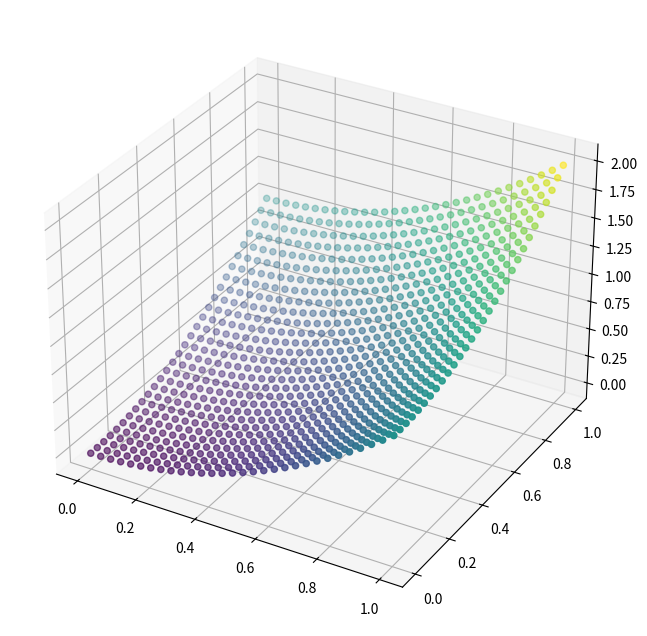
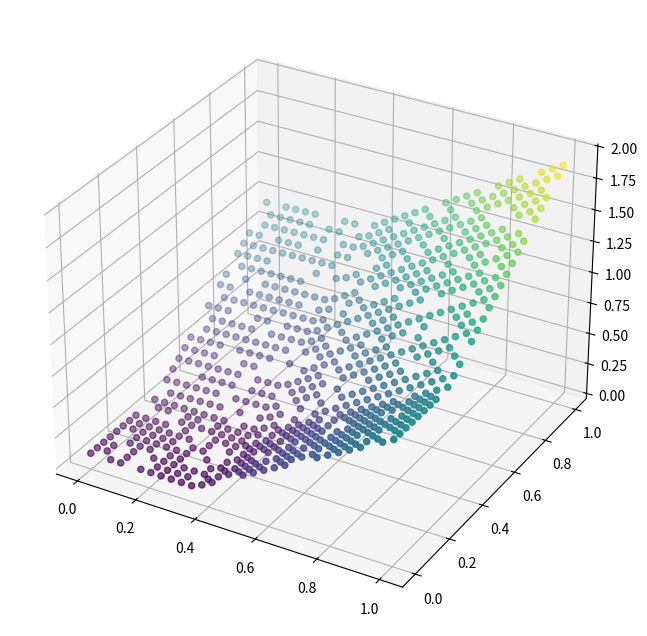
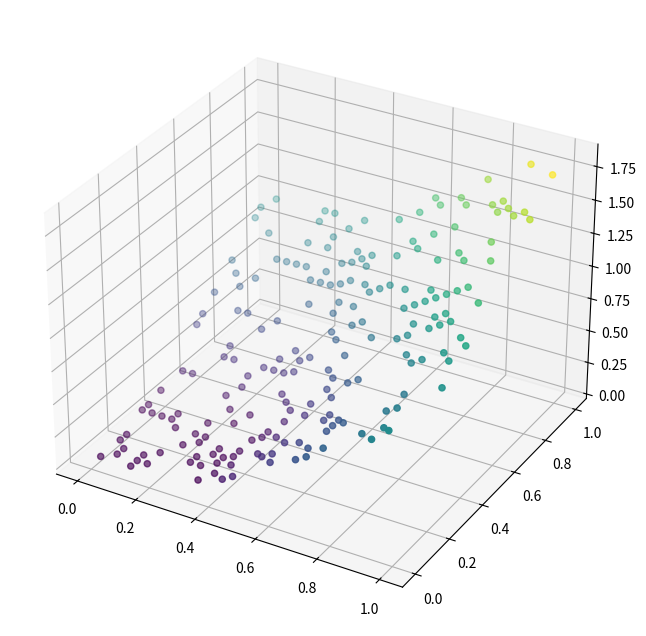

Python code for these plots, in order:
#!/usr/bin/env python3
# -*- coding: utf-8 -*-
"""
Created on Thu Oct 17 11:33:51 2024

@author: samuellewis
"""
#Import required libraries
import numpy as np
import random as rand
import matplotlib.pyplot as plt
from scipy.optimize import least_squares


#Goal - check optimised theta - produces good scatter graph  done

#unsuccessfull  - mse plot

# need to test against validation data

"""
plt.savefig('ReLU Activation.png', dpi=300)  
plt.close()
"""


#%% Set random seeds

#set seed for random training points
np.random.seed(42)

#set seed for random bias and weights
rand.seed(42)

#%% Define functions


#Define map being used:
def func_map(x, y):
    return(x**2 + y**2)

#Define activation function (ReLU or tanh?)
def sigma(y):
    return max(0,y) #np.tanh(y)

def residuals(theta, x1, x2, d):
    residual = DNN(theta, x1, x2) - d
    return residual


#DNN architechture function
def DNN(theta, x1, x2):
    # a_0, W_1, W_2, W_3 , B_1, B_2, B_3
    #Nodes_1 = 2
    #Nodes_2 = 3
    #Nodes_3 = 1
    
    #Unpack inputs in theta - not especially efficient
    
    B_1 = np.zeros(Nodes_1) 
    B_2 = np.zeros(Nodes_2) 
    B_3 = np.zeros(Nodes_3)  
    
    W_1 = np.zeros((Nodes_1 ,2))
    W_2 = np.zeros((Nodes_2,Nodes_1))
    W_3 = np.zeros((Nodes_3,Nodes_2))
    
    for i in range(len(B_1)):
        B_1[i] = theta[i]
    for i in range(len(B_2)):
        B_2[i] = theta[i+Nodes_1]
    for i in range(len(B_3)):
        B_3[i] = theta[i+Nodes_1+Nodes_2]   
        
    no_cols = W_1.shape[1]
    for i in range(W_1.shape[0]*W_1.shape[1]):
        W_1[i//no_cols][i%no_cols] = theta[i+Nodes_1+Nodes_2+Nodes_3]   
    no_cols = W_2.shape[1]
    for i in range(W_2.shape[0]*W_2.shape[1]):
        W_2[i//no_cols][i%no_cols] =  theta[i+Nodes_1+Nodes_2+Nodes_3+(2*Nodes_1)]  
    no_cols = W_3.shape[1]
    for i in range(W_3.shape[0]*W_3.shape[1]):
        W_3[i//no_cols][i%no_cols] = theta[i+Nodes_1+Nodes_2+Nodes_3+(2*Nodes_1)+(Nodes_2*Nodes_1)] 
            
        
    
    """
    B_1 = ([])
    B_2 = ([])
    B_3 = ([])
    for i in range (2, len(theta)):
        if i < 2 + Nodes_1:
            B_1.append(theta[i])
        elif i < 2 + Nodes_1 + Nodes_2:
            B_2.append(theta[i])
        elif i < 2 + Nodes_1 + Nodes_2 + 2:
            B_3.append(theta[i])
    """
    
    output = np.zeros(len(x1))
    for index in range(len(x1)):
        
        
        a_1 = ([])
        a_2 = ([])
        a_3 = ([])
        
        a_0 = np.zeros(2) # only works if input is 2-D
        a_0[0] = x1[index]
        a_0[1] = x2[index]
        
        for j in range(Nodes_1):
            
            z_l = 0
            for i in range(2):
            
                z_l += W_1[j][i]*a_0[i]
            
            a_1.append(sigma(z_l + B_1[j]))
            
           
        for j in range(Nodes_2):
            
            z_l = 0
            for i in range(Nodes_1):
            
                z_l += W_2[j][i]*a_1[i]
            
            
            a_2.append(sigma(z_l+B_2[j])) 
            
            
        for j in range(Nodes_3):
            
            z_l = 0
            for i in range(Nodes_2):
                
             
                z_l += W_3[j][i] * a_2[i]
            
            
            a_3.append(z_l + B_3[j]) 
        
        
        output[index] = a_3[0] # only works if a_3 is 1 dimensional
    
    return output

#%% Create sample Data


#set seed for random training points
np.random.seed(42)

#create meshgrid of points
x = np.linspace(0,1,30)
y = np.linspace(0,1,30)
xx, yy = np.meshgrid(x,y)

#create contor plot
#z = func_map(xx, yy)
#h = plt.contourf(x,y,z)
#plt.show()


#flatten arrays 
flat_xx = xx.flatten()
flat_yy = yy.flatten()


#Create scatter plot
z = func_map(flat_xx, flat_yy)
fig = plt.figure(figsize=(10, 8))
ax1 = fig.add_subplot(111, projection='3d')
ax1.scatter(flat_xx, flat_yy, z, c=z)


#Combine flattend arrays
mesh_points = np.column_stack((flat_xx, flat_yy))

#Choose points for training
num_training_points = 700
indices = np.random.choice(len(mesh_points), num_training_points, replace=False)
training_points = mesh_points[indices]
training_output = func_map(training_points[:,0], training_points[:,1])


#Create list of validation points

validation_indices = np.setdiff1d(np.arange(len(mesh_points)), indices)
validation_points = mesh_points[validation_indices]
validation_output = func_map(validation_points[:,0], validation_points[:,1])


#%% Create first guesses for Inputs Theta and evaluate DNN


#set seed for random bias and weights
rand.seed(42)
np.random.seed(42)
        
#ask user for node sizes or set inputs
Nodes_1 = 2 # int(input("Input number of nodes for layer 1: "))
Nodes_2 = 2 # int(input("Input number of nodes for layer 2: "))  
Nodes_3 = 1

#Initialize weights sizes
W_1 = np.zeros((Nodes_1 ,2))
W_2 = np.zeros((Nodes_2,Nodes_1))
W_3 = np.zeros((Nodes_3,Nodes_2))

for i in range(W_1.shape[0]):
    for j in range (W_1.shape[1]):
        W_1[i][j] = np.random.normal() 

for i in range(W_2.shape[0]):
    for j in range (W_2.shape[1]):
        W_2[i][j] = np.random.normal()
        
for i in range(W_3.shape[0]):
    for j in range (W_3.shape[1]):
        W_3[i][j] = np.random.normal()
        
W_1 = W_1.flatten() #2 x 2  (2 x node 1)
W_2 = W_2.flatten() # 3 x 2 (Node 2 x node 1)
W_3 = W_3.flatten() # 2 x 3 (2 x node 2)

W = np.concatenate([W_1, W_2, W_3])

#Initialize bias
B_1 = np.zeros(Nodes_1) #2
B_2 = np.zeros(Nodes_2) #3
B_3 = np.zeros(Nodes_3)       #2

B = np.concatenate([B_1, B_2, B_3])

""" Biases are Inialized as zero vectors
for i in range(len(B_1)):
    B_1[i] = rand.random() * 10
    
for i in range(len(B_2)):
    B_2[i] = rand.random() * 10

for i in range(len(B_3)):
    B_3[i] = rand.random() * 10
"""

a_0 = np.zeros(2) 
a_0[0] = 0.5
a_0[1] = 1

initial_theta = np.concatenate([B, W]) 


# test - single point
"""
x = a_0
d = training_output[0]

x1 = np.zeros(1)
x1[0] = 0.5
x2 = np.zeros(1)
x2[0] = 1.0
"""

# test vector
x = training_points
d = training_output
x1 = x[:,0]
x2 = x[:,1]

#Run the DNN
V = residuals(initial_theta, x1, x2, d)

#V = DNN(initial_theta,x1,x2)
print("solution = ", V)



#%% Optimise Theta using Training data

## Scipy.optimise.least_squares needs a function as input that returns vector 
#of residuals and an input theta that is the inital guess 
#I need to turn theta into a 1-d array 


x = training_points
d = training_output

x1 = x[:,0]
x2 = x[:,1]


theta_optimised = least_squares(residuals, initial_theta, method = 'lm', args=(x1, x2, d))



#%%  plot DNN evaluated with optimised theta.

optimised_DNN = DNN(theta_optimised.x, x1, x2)

# Create contor plot by switching data to meshgrids: difficult?


"""
X1, X2 = np.meshgrid(x1, x2)
Z = np.reshape(optimised_DNN, X1.shape)
"""

# - delete later is an example of scatter plot?? 
# Create a 3D plot
fig = plt.figure(figsize=(10, 8))
ax = fig.add_subplot(111, projection='3d')
ax.scatter(x1, x2, optimised_DNN, c=optimised_DNN)



#%% plot mse values

#Run the DNN
V = residuals(theta_optimised.x, x1, x2, d)

mse = 0.5 * np.mean( V ** 2)

#print("solution = ", V)

print("MSE = ", mse)



#%% compare with validation data

x_val = validation_points
d_val = validation_output
x_val1 = x_val[:,0]
x_val2 = x_val[:,1]


validation_residuals = residuals(theta_optimised.x, x_val1, x_val2, d_val)

val_mse =  0.5 * np.mean( validation_residuals ** 2)

print(val_mse)

#%% plot validation data?

val_DNN = DNN(theta_optimised.x, x_val1, x_val2)

fig = plt.figure(figsize=(10, 8))
ax = fig.add_subplot(111, projection='3d')
ax.scatter(x_val1, x_val2, val_DNN, c=val_DNN)

